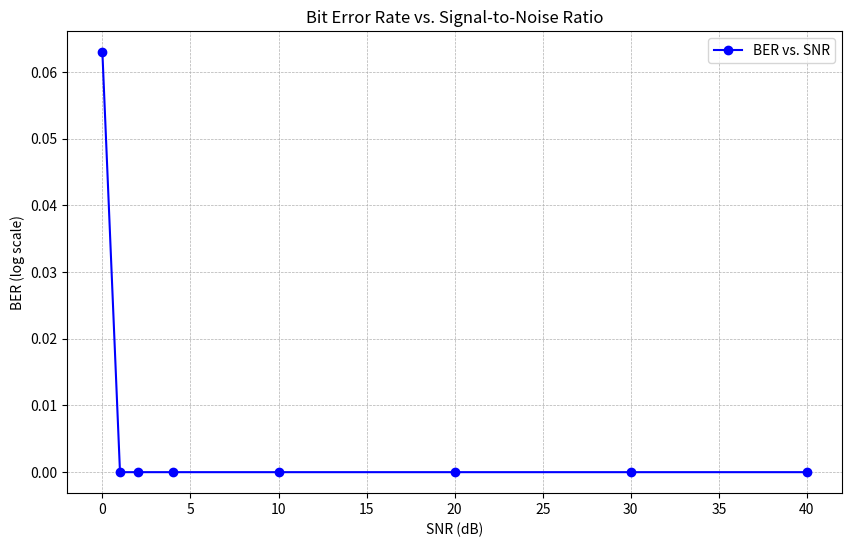
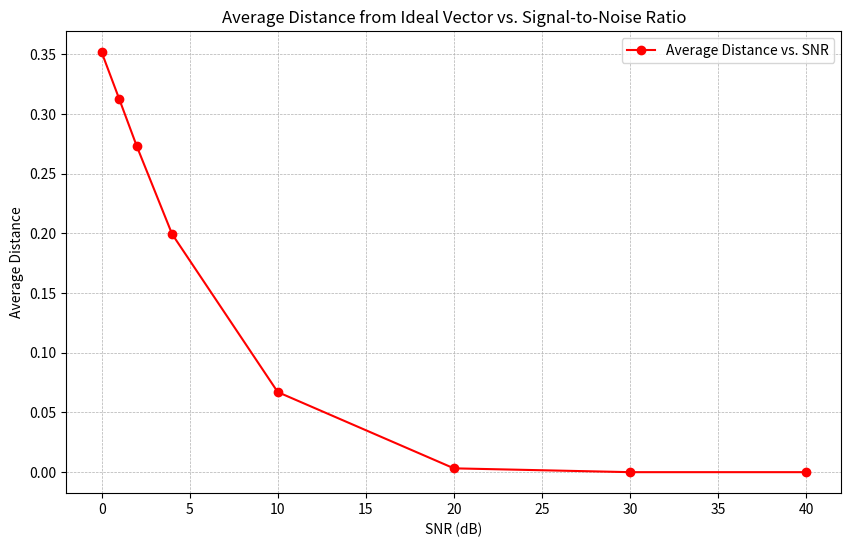

Write the Python code that produced these figures, in order.
"""
[redacted]
[redacted]

Description:
This script simulates eigenvalue computations of rank-1 signals under varying Signal-to-Noise Ratios (SNR).
It introduces Additive White Gaussian Noise (AWGN) and computes eigenvalues, ranking them based on their
distance from ideal vectors. The script also evaluates Bit Error Rate (BER) and average distance from the
ideal vector, plotting BER and distance versus SNR to analyze the robustness of eigenvalue classification.
"""

import numpy as np
from scipy.linalg import eigh
import matplotlib.pyplot as plt

def awgn(signal, snr):
    """Adds Additive White Gaussian Noise (AWGN) to a signal."""
    signal_power = np.mean(signal**2)
    snr_linear = 10**(snr / 10)
    noise_power = signal_power / snr_linear
    noise = np.random.normal(0, np.sqrt(noise_power), signal.shape)
    return signal + noise

def compute_eigenvals_rank1(snr_val):
    """
    Computes eigenvalues of a rank-1 signal with added noise at a given SNR.
    """
    E1, E2, Fs, nu = 1, 1, 10000, 10
    t = np.linspace(0, 1 - 1 / Fs, Fs)
    EHa = E1 * np.cos(2 * np.pi * nu * t) + 1
    y, z = awgn(EHa, snr_val), awgn(EHa, snr_val)
    EVa, EVb = np.zeros_like(EHa), np.zeros_like(EHa)
    G = np.array([[np.mean(y * np.conj(y)), np.mean(y * np.conj(EVa)), np.mean(y * np.conj(z)), np.mean(y * np.conj(EVb))],
                  [np.mean(EVa * np.conj(y)), np.mean(EVa * np.conj(EVa)), np.mean(EVa * np.conj(z)), np.mean(EVa * np.conj(EVb))],
                  [np.mean(z * np.conj(y)), np.mean(z * np.conj(EVa)), np.mean(z * np.conj(z)), np.mean(z * np.conj(EVb))],
                  [np.mean(EVb * np.conj(y)), np.mean(EVb * np.conj(EVa)), np.mean(EVb * np.conj(z)), np.mean(EVb * np.conj(EVb))]])
    G /= np.trace(G)
    return eigh(G, eigvals_only=True), 1

def round_and_sort_elements(original_vector):
    """Rounds and sorts eigenvalues in descending order."""
    return np.sort(np.round(original_vector[:4], 2))[::-1]

ideal_vector = np.array([[1, 0, 0, 0], [0.5, 0.5, 0, 0], [1/3, 1/3, 1/3, 0], [0.25, 0.25, 0.25, 0.25]])

def calculate_distance(input_vector, ideal_vector):
    """Calculates Euclidean distance from ideal vectors."""
    return np.array([np.linalg.norm(vec - input_vector) for vec in ideal_vector])

def calculate_rank(distanced_vector):
    """Determines rank based on the closest ideal vector."""
    return np.argmin(distanced_vector) + 1

def calculate_ber(original_rank, actual_rank):
    """Calculates Bit Error Rate (BER) based on rank deviation."""
    ber_map = {0: 0, 1: 1, 2: 2, 3: 2}
    diff = abs(original_rank - actual_rank)
    return ber_map.get(diff, diff)

def num_simulation_runs(run_times, snr_val):
    """Runs simulations and computes average BER and distance metrics."""
    ber_vals, dist_vals = [], []
    for _ in range(run_times):
        try:
            generated_vector, _ = compute_eigenvals_rank1(snr_val)
            rounded_sorted_vector = round_and_sort_elements(generated_vector)
            dist_vector = calculate_distance(rounded_sorted_vector, ideal_vector)
            calced_rank = calculate_rank(dist_vector)
            ber = calculate_ber(1, calced_rank)
            ber_vals.append(ber)
            dist_vals.append(np.min(dist_vector))
        except Exception as e:
            print(f"Error: {e}")
            continue
    return np.mean(ber_vals), np.mean(dist_vals)

def plot_ber_and_dist_vs_snr(snr_values, num_runs):
    """Plots BER and average distance versus SNR."""
    ber_values, dist_values = [], []
    for snr in snr_values:
        avg_ber, avg_dist = num_simulation_runs(num_runs, snr)
        ber_values.append(avg_ber)
        dist_values.append(avg_dist)
    plt.figure(figsize=(10, 6))
    plt.plot(snr_values, ber_values, 'b-o', label='BER vs. SNR')
    plt.title('Bit Error Rate vs. Signal-to-Noise Ratio')
    plt.xlabel('SNR (dB)')
    plt.ylabel('BER (log scale)')
    plt.grid(True, linestyle='--', linewidth=0.5)
    plt.legend()
    plt.show()
    plt.figure(figsize=(10, 6))
    plt.plot(snr_values, dist_values, 'r-o', label='Average Distance vs. SNR')
    plt.title('Average Distance from Ideal Vector vs. Signal-to-Noise Ratio')
    plt.xlabel('SNR (dB)')
    plt.ylabel('Average Distance')
    plt.grid(True, linestyle='--', linewidth=0.5)
    plt.legend()
    plt.show()

snr_range = [1e-45, 1, 2, 4, 10, 20, 30, 40]
plot_ber_and_dist_vs_snr(snr_range, 1000)
